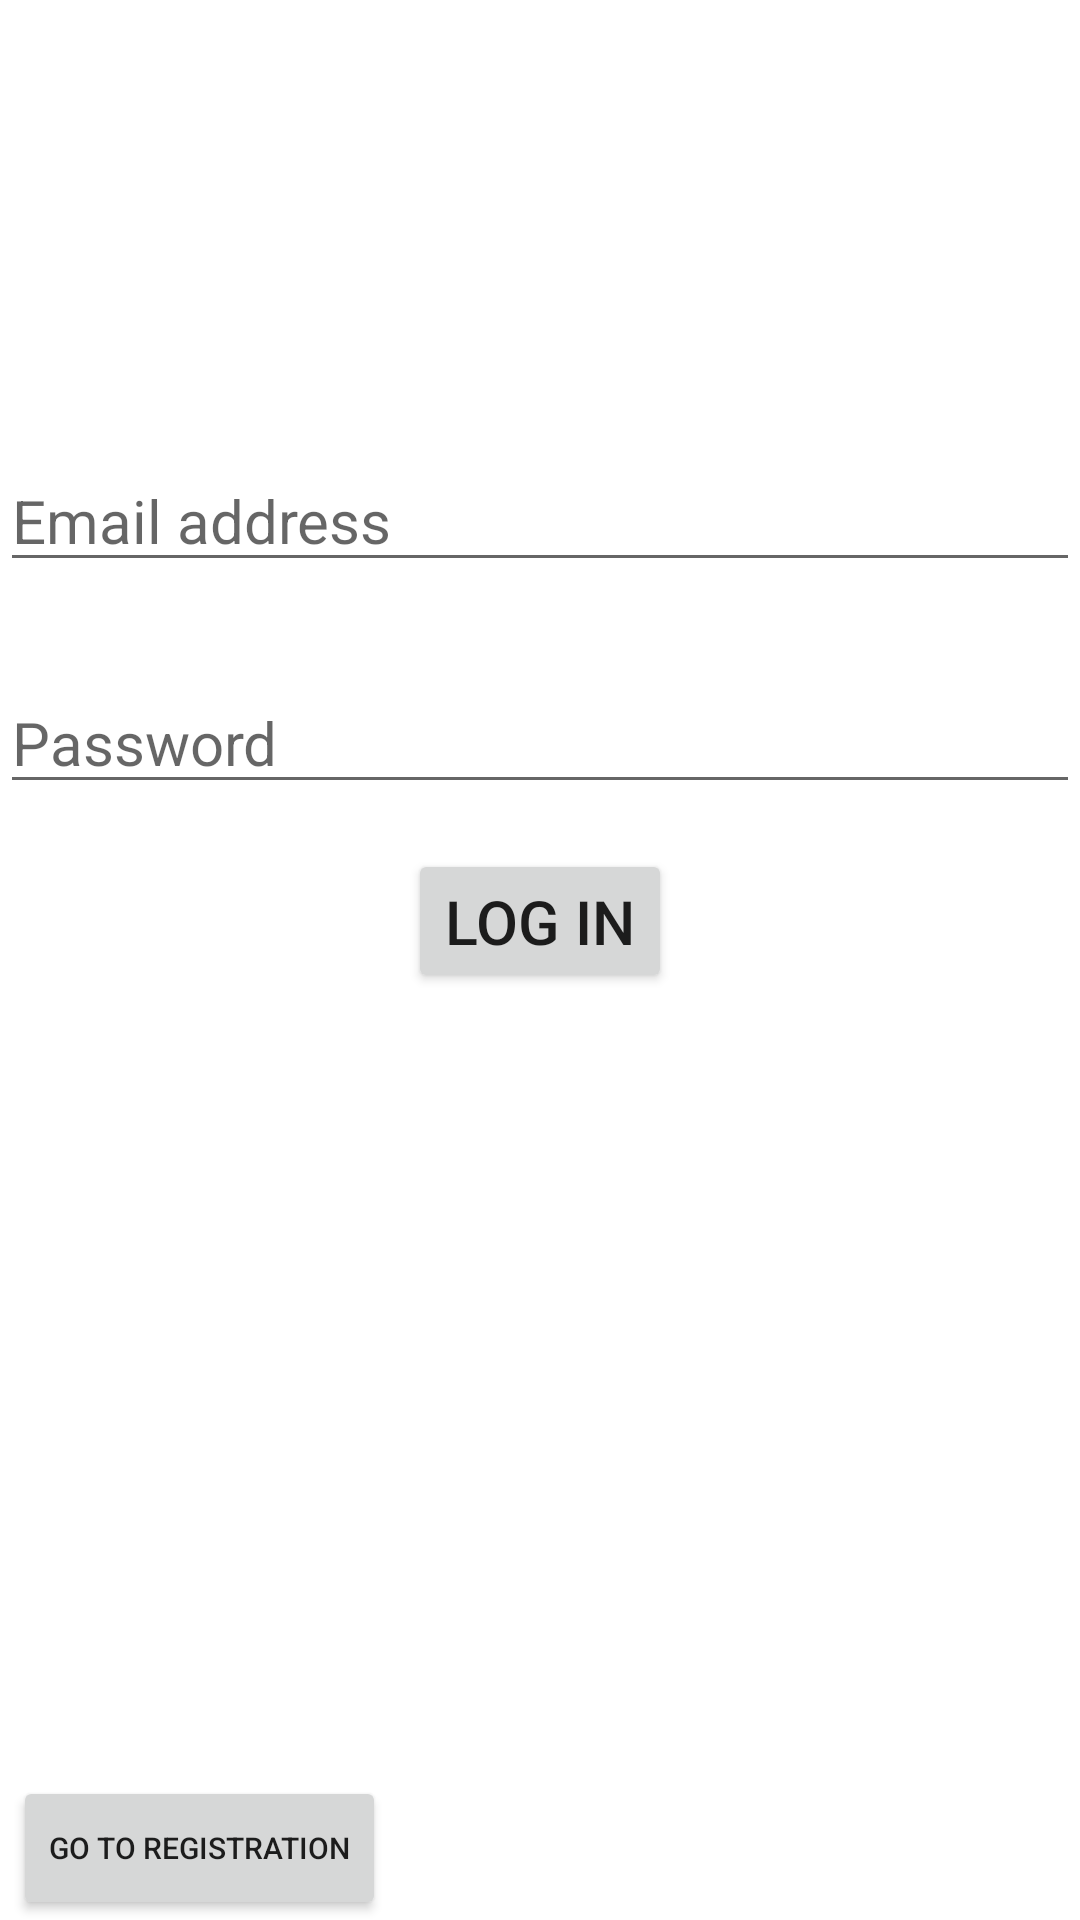

Android layout source for this screen:
<!-- AndroidManifest.xml: application theme Theme.ShipmentTracking -->
<!-- res/layout/activity_login.xml -->
<?xml version="1.0" encoding="utf-8"?>
<LinearLayout
    xmlns:android="http://schemas.android.com/apk/res/android"
    xmlns:app="http://schemas.android.com/apk/res-auto"
    xmlns:tools="http://schemas.android.com/tools"
    android:layout_width="match_parent"
    android:layout_height="match_parent"
    android:orientation="vertical"
    tools:context=".LoginActivity"
    android:background="@drawable/flower_in_corner">

    <EditText
        android:id="@+id/editTextEmailAddress"
        android:layout_width="match_parent"
        android:layout_height="wrap_content"
        android:textSize="20sp"
        android:hint="@string/email"
        android:inputType="textEmailAddress"
        android:layout_marginTop="150dp" />

    <EditText
        android:id="@+id/editTextPassword"
        android:layout_width="match_parent"
        android:layout_height="wrap_content"
        app:autoSizeTextType="uniform"
        android:textSize="20sp"
        android:hint="@string/password"
        android:inputType="textPassword"
        android:layout_marginTop="30dp" />

    <RelativeLayout
        android:layout_gravity="center_vertical|center_horizontal"
        android:layout_width="wrap_content"
        android:layout_height="wrap_content">

        <Button
            android:id="@+id/finalLoginButton"
            android:layout_width="wrap_content"
            android:layout_height="wrap_content"
            app:autoSizeTextType="uniform"
            android:layout_marginTop="30dp"
            android:layout_centerInParent="true"
            android:layout_centerVertical="true"
            android:text="@string/log_in"
            android:textSize="15sp"
            android:onClick="finalLogin"/>
    </RelativeLayout>

    <androidx.constraintlayout.widget.ConstraintLayout
        android:layout_width="match_parent"
        android:layout_height="match_parent">

        <Button
            android:id="@+id/noAccountTextView"
            android:layout_width="wrap_content"
            android:layout_height="wrap_content"
            android:onClick="registration"
            android:text="@string/no_account"
            android:textSize="10sp"
            app:layout_constraintBottom_toBottomOf="parent"
            app:layout_constraintEnd_toEndOf="parent"
            app:layout_constraintHorizontal_bias="0.019"
            app:layout_constraintStart_toStartOf="parent"
            app:layout_constraintTop_toTopOf="parent"
            app:layout_constraintVertical_bias="1.0"
            tools:ignore="SmallSp" />

    </androidx.constraintlayout.widget.ConstraintLayout>

</LinearLayout>
<!-- resources referenced by this layout -->
<resources>
  <string name="email">Email address</string>
  <string name="log_in">Log In</string>
  <string name="no_account">Go to registration</string>
  <string name="password">Password</string>
  <style name="Theme.ShipmentTracking" parent="Theme.MaterialComponents.Light.DarkActionBar">
          
          <item name="colorPrimary">@color/my_middle_blue</item>
          <item name="colorPrimaryVariant">@color/teal_700</item>
          <item name="colorOnPrimary">@color/white</item>
          
          <item name="colorSecondary">@color/teal_700</item>
          <item name="colorSecondaryVariant">@color/teal_200</item>
          <item name="colorOnSecondary">@color/black</item>
          
          <item name="android:statusBarColor" tools:targetApi="l">?attr/colorPrimaryVariant</item>
          
      </style>
  <color name="my_middle_blue">#344E5C</color>
  <color name="teal_700">#FF018786</color>
  <color name="white">#FFFFFFFF</color>
  <color name="teal_200">#FF03DAC5</color>
  <color name="black">#FF000000</color>
</resources>
